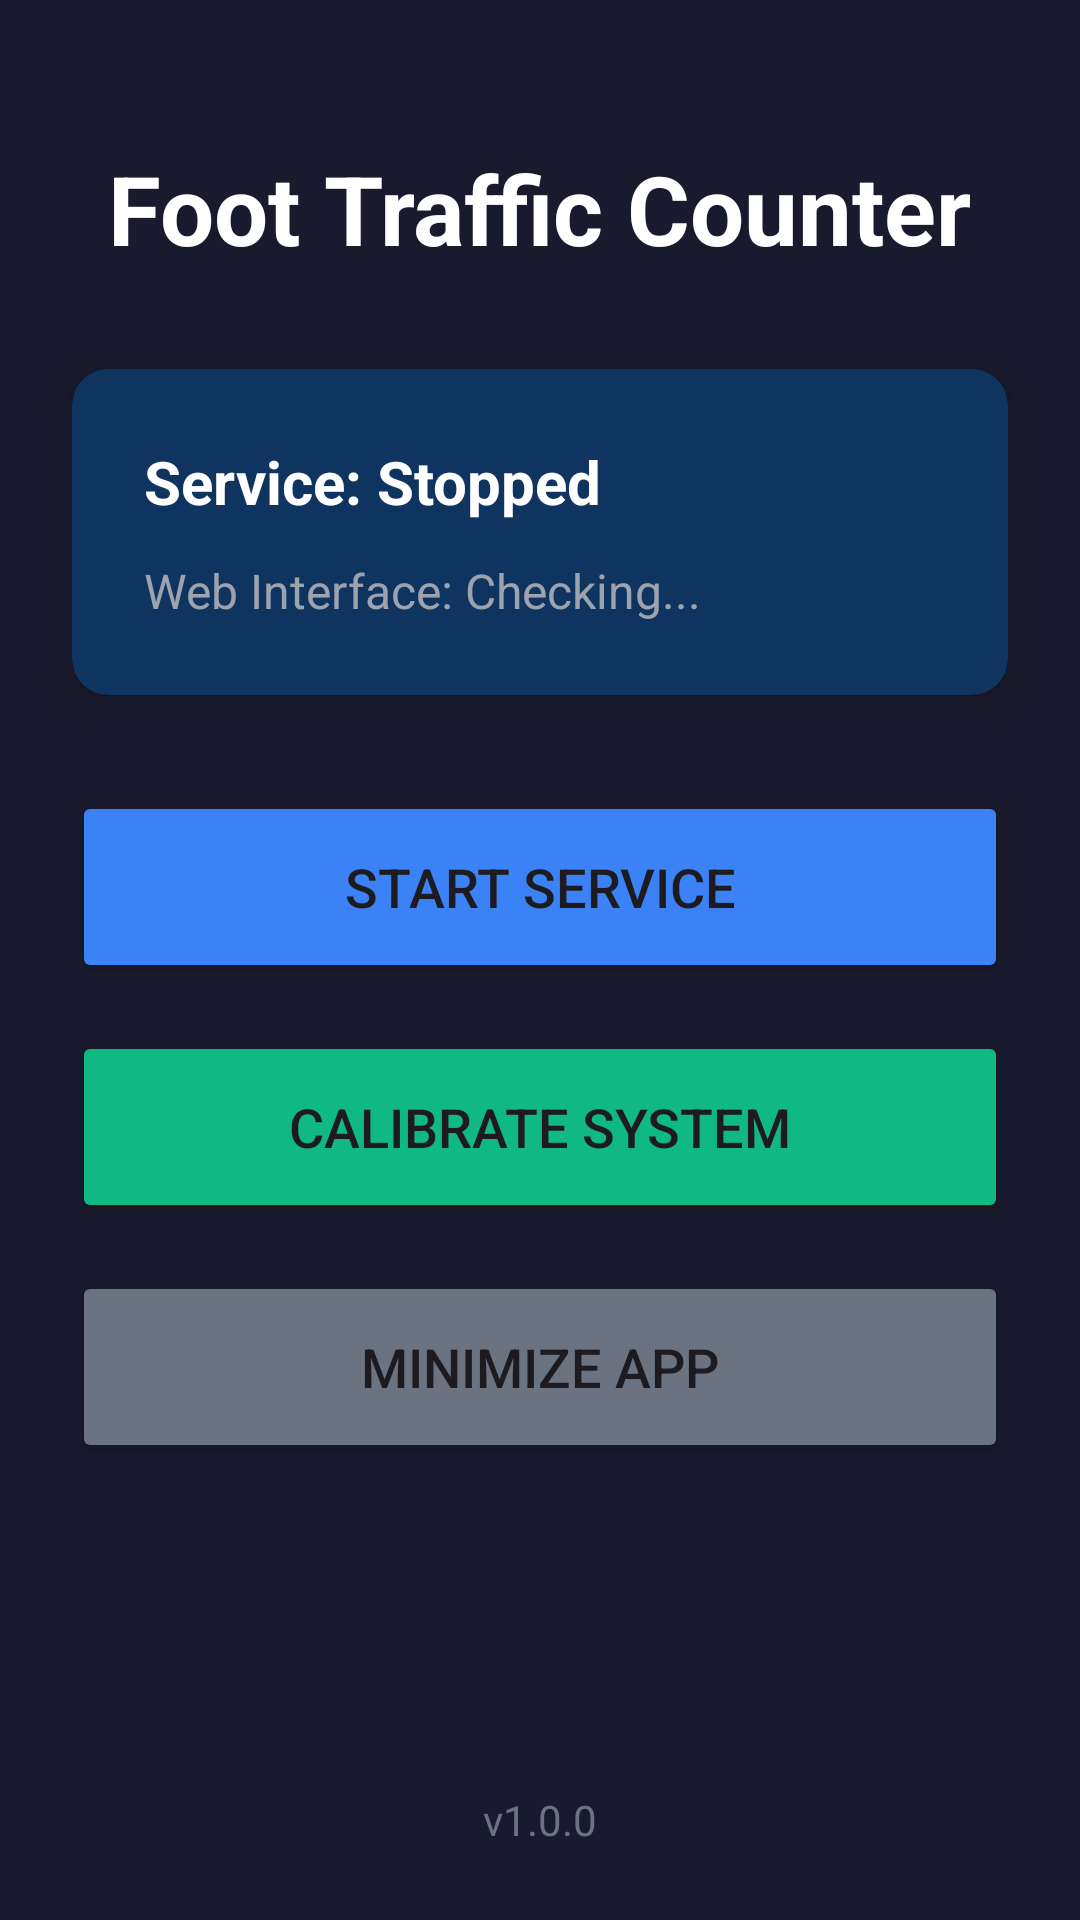

Reconstruct the res/layout file that produces this screen, plus the resources it refers to.
<!-- AndroidManifest.xml: application theme Theme.FootTrafficCounter -->
<!-- res/layout/activity_main.xml -->
<?xml version="1.0" encoding="utf-8"?>
<androidx.constraintlayout.widget.ConstraintLayout
    xmlns:android="http://schemas.android.com/apk/res/android"
    xmlns:app="http://schemas.android.com/apk/res-auto"
    xmlns:tools="http://schemas.android.com/tools"
    android:layout_width="match_parent"
    android:layout_height="match_parent"
    android:background="#1A1A2E"
    tools:context=".MainActivity">

    <TextView
        android:id="@+id/tvTitle"
        android:layout_width="wrap_content"
        android:layout_height="wrap_content"
        android:text="Foot Traffic Counter"
        android:textSize="32sp"
        android:textStyle="bold"
        android:textColor="@android:color/white"
        android:layout_marginTop="48dp"
        app:layout_constraintTop_toTopOf="parent"
        app:layout_constraintStart_toStartOf="parent"
        app:layout_constraintEnd_toEndOf="parent"/>

    <androidx.cardview.widget.CardView
        android:id="@+id/cardStatus"
        android:layout_width="0dp"
        android:layout_height="wrap_content"
        android:layout_marginTop="32dp"
        android:layout_marginStart="24dp"
        android:layout_marginEnd="24dp"
        app:cardCornerRadius="12dp"
        app:cardElevation="8dp"
        app:cardBackgroundColor="#0F3460"
        app:layout_constraintTop_toBottomOf="@id/tvTitle"
        app:layout_constraintStart_toStartOf="parent"
        app:layout_constraintEnd_toEndOf="parent">

        <LinearLayout
            android:layout_width="match_parent"
            android:layout_height="wrap_content"
            android:orientation="vertical"
            android:padding="24dp">

            <TextView
                android:id="@+id/tvServiceStatus"
                android:layout_width="wrap_content"
                android:layout_height="wrap_content"
                android:text="Service: Stopped"
                android:textSize="20sp"
                android:textStyle="bold"
                android:textColor="@android:color/white"/>

            <TextView
                android:id="@+id/tvIpAddress"
                android:layout_width="wrap_content"
                android:layout_height="wrap_content"
                android:text="Web Interface: Checking..."
                android:textSize="16sp"
                android:textColor="#9CA3AF"
                android:layout_marginTop="12dp"/>

        </LinearLayout>
    </androidx.cardview.widget.CardView>

    <LinearLayout
        android:layout_width="0dp"
        android:layout_height="wrap_content"
        android:orientation="vertical"
        android:layout_marginTop="32dp"
        android:layout_marginStart="24dp"
        android:layout_marginEnd="24dp"
        app:layout_constraintTop_toBottomOf="@id/cardStatus"
        app:layout_constraintStart_toStartOf="parent"
        app:layout_constraintEnd_toEndOf="parent">

        <Button
            android:id="@+id/btnStartService"
            android:layout_width="match_parent"
            android:layout_height="64dp"
            android:text="Start Service"
            android:textSize="18sp"
            android:backgroundTint="#3B82F6"
            android:layout_marginBottom="16dp"/>

        <Button
            android:id="@+id/btnCalibrate"
            android:layout_width="match_parent"
            android:layout_height="64dp"
            android:text="Calibrate System"
            android:textSize="18sp"
            android:backgroundTint="#10B981"
            android:layout_marginBottom="16dp"/>

        <Button
            android:id="@+id/btnMinimize"
            android:layout_width="match_parent"
            android:layout_height="64dp"
            android:text="Minimize App"
            android:textSize="18sp"
            android:backgroundTint="#6B7280"/>

    </LinearLayout>

    <TextView
        android:layout_width="wrap_content"
        android:layout_height="wrap_content"
        android:text="v1.0.0"
        android:textSize="14sp"
        android:textColor="#6B7280"
        android:layout_marginBottom="24dp"
        app:layout_constraintBottom_toBottomOf="parent"
        app:layout_constraintStart_toStartOf="parent"
        app:layout_constraintEnd_toEndOf="parent"/>

</androidx.constraintlayout.widget.ConstraintLayout>
<!-- resources referenced by this layout -->
<resources>
  <style name="Theme.FootTrafficCounter" parent="Theme.Material3.DayNight.NoActionBar">
          
          <item name="colorPrimary">#3B82F6</item>
          <item name="colorPrimaryVariant">#2563EB</item>
          <item name="colorOnPrimary">@android:color/white</item>
  
          
          <item name="colorSecondary">#10B981</item>
          <item name="colorSecondaryVariant">#059669</item>
          <item name="colorOnSecondary">@android:color/white</item>
  
          
          <item name="android:colorBackground">#1A1A2E</item>
          <item name="colorOnBackground">@android:color/white</item>
  
          
          <item name="colorSurface">#0F3460</item>
          <item name="colorOnSurface">@android:color/white</item>
  
          
          <item name="colorError">#EF4444</item>
          <item name="colorOnError">@android:color/white</item>
  
          
          <item name="android:statusBarColor">#1A1A2E</item>
          <item name="android:navigationBarColor">#1A1A2E</item>
  
          
          <item name="android:windowBackground">#1A1A2E</item>
      </style>
</resources>
